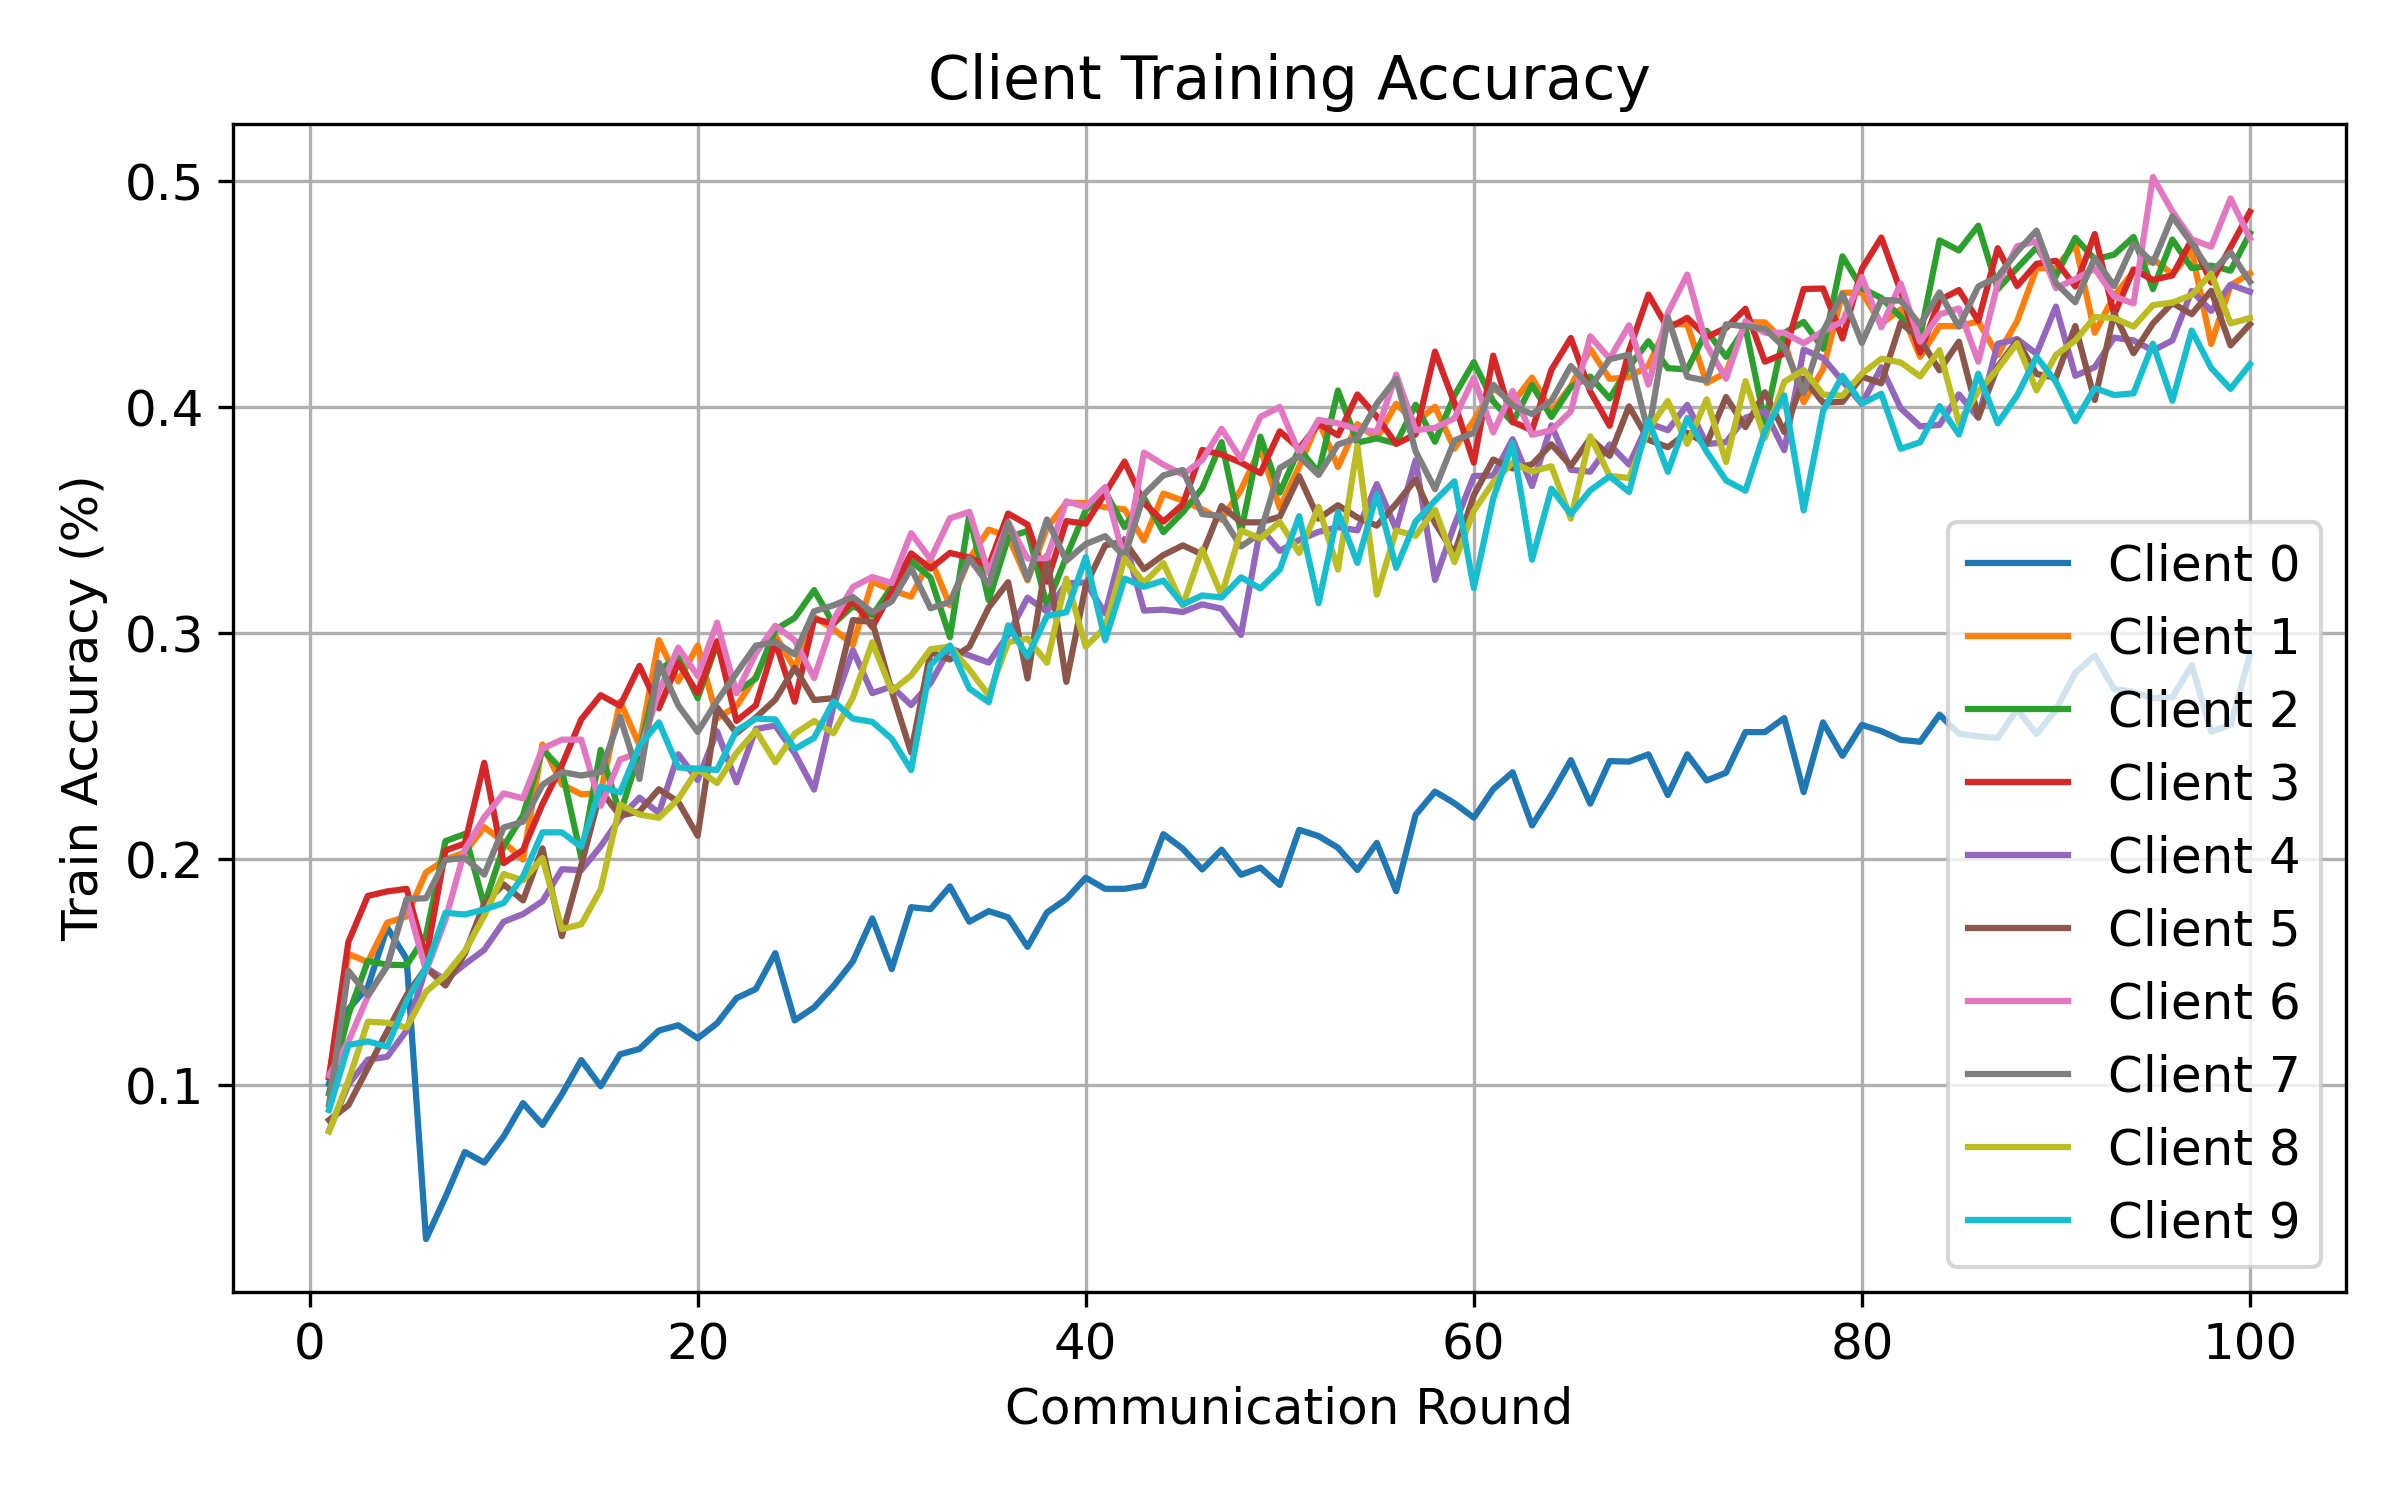

Data behind this chart, as committed beside it:
round, client, attack, seed, alpha, num_byzantine, train_accuracy
1, 0, lie, 1, 0.5, 1, 0.1006
1, 1, lie, 1, 0.5, 1, 0.1035
1, 2, lie, 1, 0.5, 1, 0.09635
1, 3, lie, 1, 0.5, 1, 0.1036
1, 4, lie, 1, 0.5, 1, 0.07981
1, 5, lie, 1, 0.5, 1, 0.08454
1, 6, lie, 1, 0.5, 1, 0.1043
1, 7, lie, 1, 0.5, 1, 0.09136
1, 8, lie, 1, 0.5, 1, 0.07955
1, 9, lie, 1, 0.5, 1, 0.08903
2, 0, lie, 1, 0.5, 1, 0.1336
2, 1, lie, 1, 0.5, 1, 0.1581
2, 2, lie, 1, 0.5, 1, 0.1311
2, 3, lie, 1, 0.5, 1, 0.1634
2, 4, lie, 1, 0.5, 1, 0.1003
2, 5, lie, 1, 0.5, 1, 0.09112
2, 6, lie, 1, 0.5, 1, 0.1193
2, 7, lie, 1, 0.5, 1, 0.1506
2, 8, lie, 1, 0.5, 1, 0.102
2, 9, lie, 1, 0.5, 1, 0.1177
3, 0, lie, 1, 0.5, 1, 0.1434
3, 1, lie, 1, 0.5, 1, 0.1544
3, 2, lie, 1, 0.5, 1, 0.1549
3, 3, lie, 1, 0.5, 1, 0.1837
3, 4, lie, 1, 0.5, 1, 0.1113
3, 5, lie, 1, 0.5, 1, 0.1076
3, 6, lie, 1, 0.5, 1, 0.1393
3, 7, lie, 1, 0.5, 1, 0.1398
3, 8, lie, 1, 0.5, 1, 0.1281
3, 9, lie, 1, 0.5, 1, 0.1194
4, 0, lie, 1, 0.5, 1, 0.1697
4, 1, lie, 1, 0.5, 1, 0.1719
4, 2, lie, 1, 0.5, 1, 0.1533
4, 3, lie, 1, 0.5, 1, 0.1857
4, 4, lie, 1, 0.5, 1, 0.1125
4, 5, lie, 1, 0.5, 1, 0.1238
4, 6, lie, 1, 0.5, 1, 0.1527
4, 7, lie, 1, 0.5, 1, 0.1528
4, 8, lie, 1, 0.5, 1, 0.1276
4, 9, lie, 1, 0.5, 1, 0.117
5, 0, lie, 1, 0.5, 1, 0.1558
5, 1, lie, 1, 0.5, 1, 0.1746
5, 2, lie, 1, 0.5, 1, 0.1531
5, 3, lie, 1, 0.5, 1, 0.1868
5, 4, lie, 1, 0.5, 1, 0.1242
5, 5, lie, 1, 0.5, 1, 0.1398
5, 6, lie, 1, 0.5, 1, 0.1818
5, 7, lie, 1, 0.5, 1, 0.1823
5, 8, lie, 1, 0.5, 1, 0.1255
5, 9, lie, 1, 0.5, 1, 0.1374
6, 0, lie, 1, 0.5, 1, 0.03189
6, 1, lie, 1, 0.5, 1, 0.1941
6, 2, lie, 1, 0.5, 1, 0.1663
6, 3, lie, 1, 0.5, 1, 0.156
6, 4, lie, 1, 0.5, 1, 0.152
6, 5, lie, 1, 0.5, 1, 0.152
6, 6, lie, 1, 0.5, 1, 0.1505
6, 7, lie, 1, 0.5, 1, 0.1827
6, 8, lie, 1, 0.5, 1, 0.1413
6, 9, lie, 1, 0.5, 1, 0.1519
... 940 more rows
